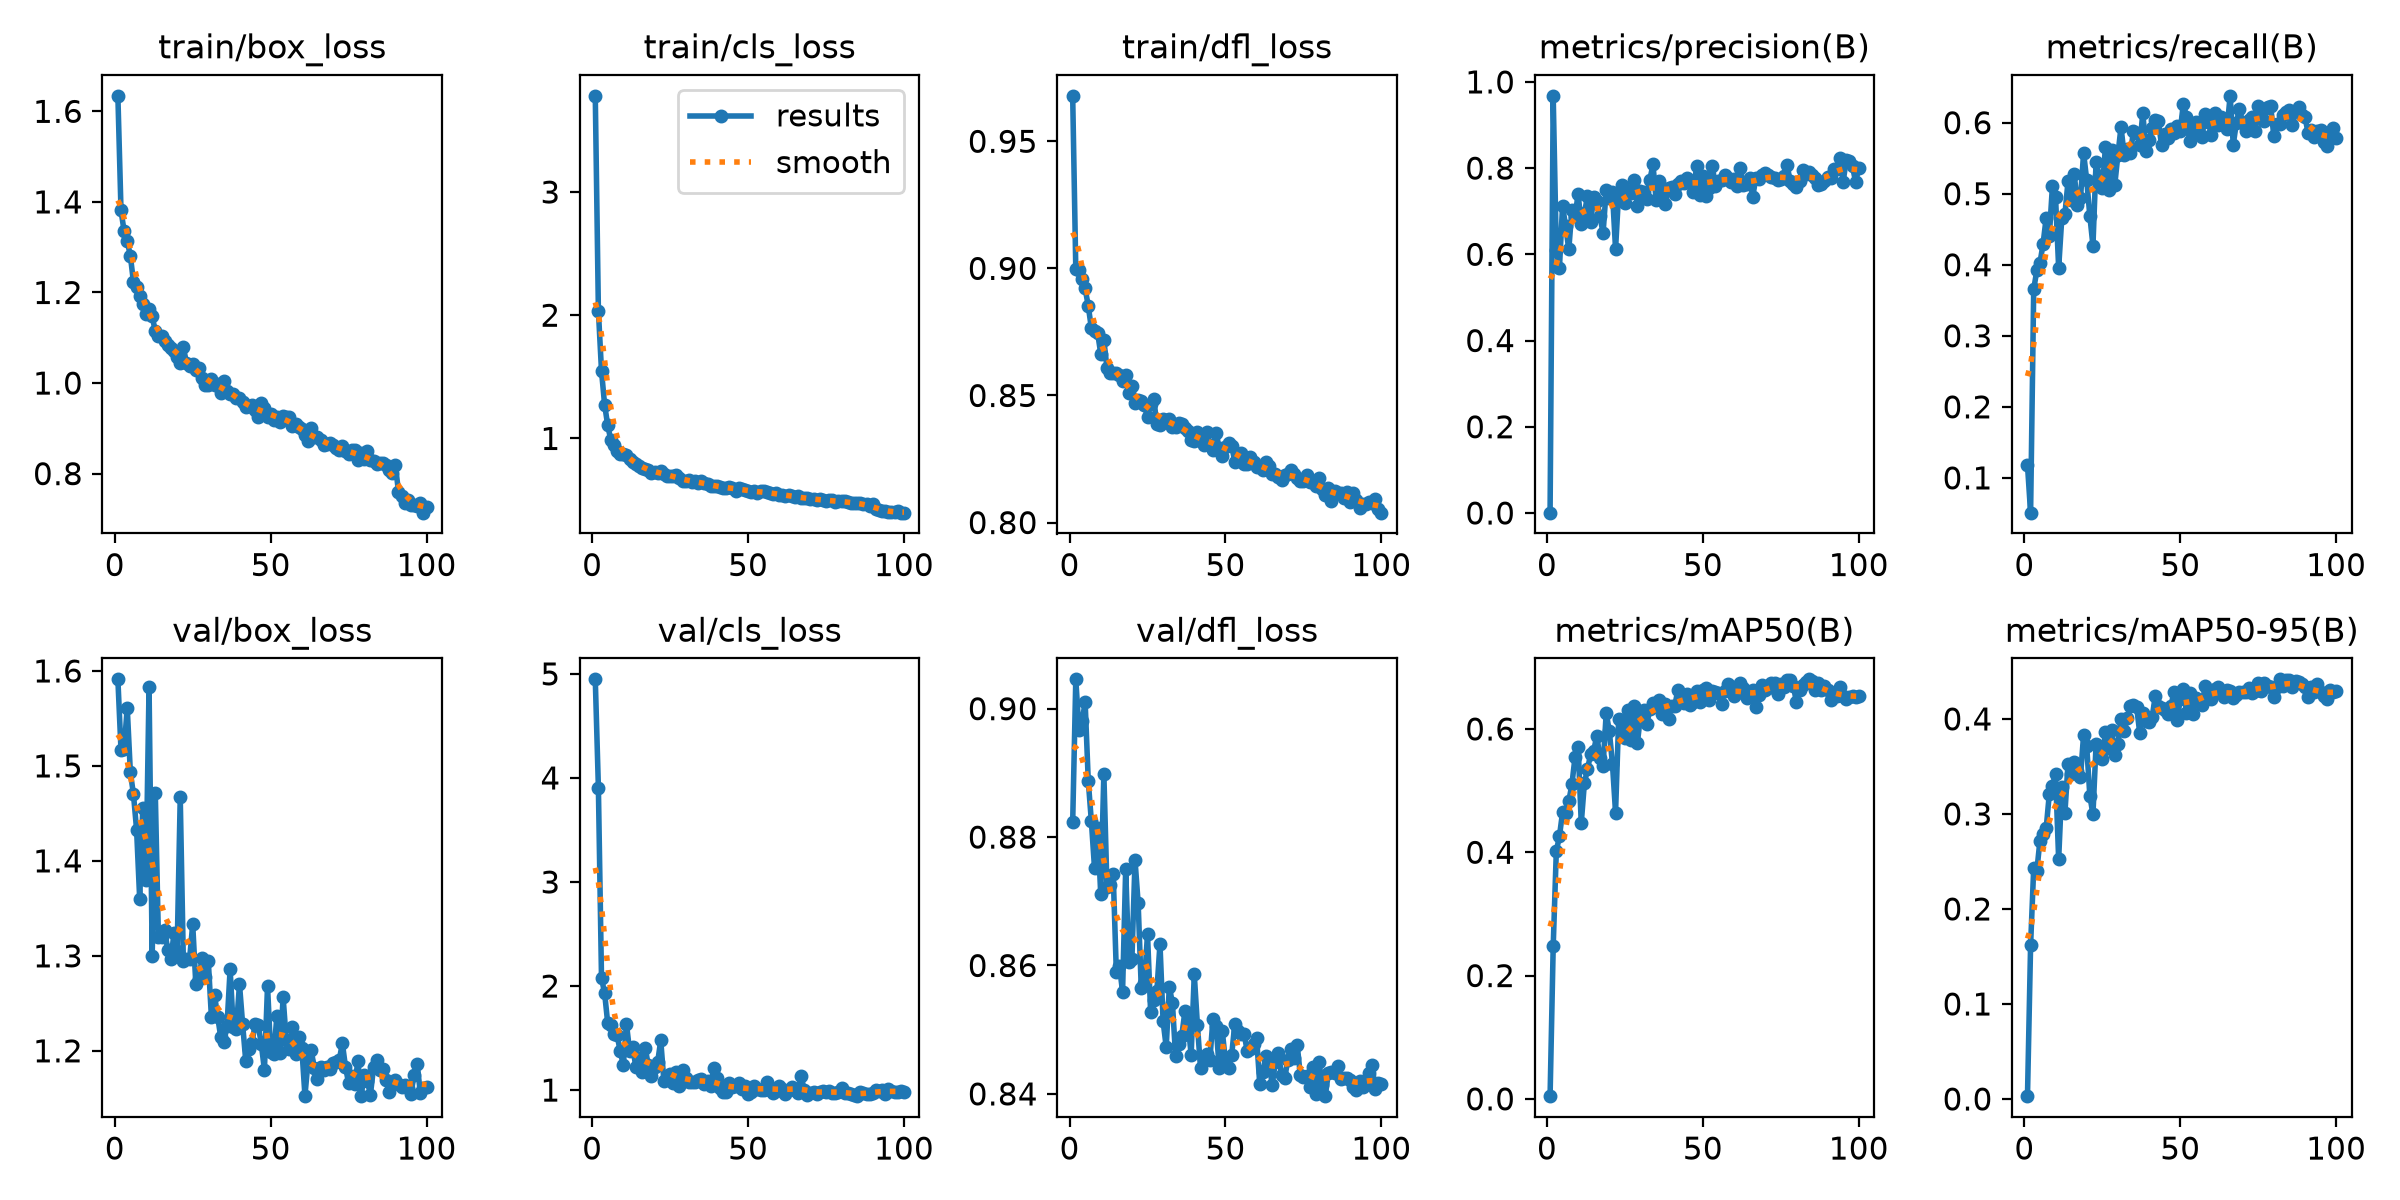

Data behind this chart, as committed beside it:
epoch, time, train/box_loss, train/cls_loss, train/dfl_loss, metrics/precision(B), metrics/recall(B), metrics/mAP50(B), metrics/mAP50-95(B), val/box_loss, val/cls_loss, val/dfl_loss, lr/pg0, lr/pg1, lr/pg2
1, 22.9, 1.634, 3.781, 0.9679, 0.00077, 0.1181, 0.00441, 0.00298, 1.591, 4.948, 0.8823, 0.0004672, 0.0004672, 0.0004672
2, 36.12, 1.381, 2.036, 0.8997, 0.9677, 0.05104, 0.2472, 0.1619, 1.517, 3.905, 0.9046, 0.0009342, 0.0009342, 0.0009342
3, 49.27, 1.335, 1.547, 0.8992, 0.6097, 0.3656, 0.4016, 0.2433, 1.518, 2.076, 0.8967, 0.001392, 0.001392, 0.001392
4, 62.38, 1.313, 1.272, 0.8958, 0.5686, 0.392, 0.4259, 0.2401, 1.561, 1.931, 0.898, 0.001387, 0.001387, 0.001387
5, 75.12, 1.281, 1.105, 0.8921, 0.7116, 0.4025, 0.4646, 0.272, 1.493, 1.64, 0.901, 0.001372, 0.001372, 0.001372
6, 88.15, 1.223, 0.9846, 0.8852, 0.6654, 0.4293, 0.4632, 0.2794, 1.47, 1.624, 0.8888, 0.001358, 0.001358, 0.001358
7, 101.3, 1.213, 0.9484, 0.8764, 0.6113, 0.4663, 0.4826, 0.2849, 1.433, 1.534, 0.8824, 0.001344, 0.001344, 0.001344
8, 114.3, 1.192, 0.9019, 0.8754, 0.7039, 0.4402, 0.51, 0.321, 1.36, 1.527, 0.8752, 0.00133, 0.00133, 0.00133
9, 127.4, 1.174, 0.8777, 0.8746, 0.6886, 0.5106, 0.5542, 0.3295, 1.456, 1.374, 0.8814, 0.001316, 0.001316, 0.001316
10, 140.4, 1.153, 0.8722, 0.8665, 0.7397, 0.4951, 0.5715, 0.3423, 1.38, 1.241, 0.8711, 0.001302, 0.001302, 0.001302
11, 153.5, 1.163, 0.8649, 0.8718, 0.6695, 0.3955, 0.4471, 0.2521, 1.583, 1.634, 0.8898, 0.001288, 0.001288, 0.001288
12, 166.1, 1.147, 0.8325, 0.8608, 0.6948, 0.4651, 0.5118, 0.3281, 1.3, 1.379, 0.8722, 0.001273, 0.001273, 0.001273
13, 178.9, 1.115, 0.8095, 0.8589, 0.7349, 0.4708, 0.535, 0.3005, 1.471, 1.417, 0.8725, 0.001259, 0.001259, 0.001259
14, 191.7, 1.103, 0.7928, 0.859, 0.6752, 0.5173, 0.5587, 0.3529, 1.32, 1.222, 0.8742, 0.001245, 0.001245, 0.001245
15, 204.9, 1.104, 0.7802, 0.8589, 0.7327, 0.4909, 0.5647, 0.3424, 1.319, 1.31, 0.859, 0.001231, 0.001231, 0.001231
16, 217.6, 1.093, 0.757, 0.8579, 0.7238, 0.5277, 0.5893, 0.3551, 1.327, 1.172, 0.8599, 0.001217, 0.001217, 0.001217
17, 230.8, 1.083, 0.7504, 0.8556, 0.6883, 0.4844, 0.5522, 0.3452, 1.306, 1.406, 0.8559, 0.001203, 0.001203, 0.001203
18, 243.5, 1.077, 0.7445, 0.8579, 0.6493, 0.4933, 0.5402, 0.3392, 1.297, 1.24, 0.875, 0.001189, 0.001189, 0.001189
19, 256.3, 1.071, 0.7229, 0.851, 0.7502, 0.5574, 0.6256, 0.383, 1.324, 1.138, 0.8606, 0.001174, 0.001174, 0.001174
20, 269.4, 1.058, 0.7302, 0.8536, 0.7311, 0.5191, 0.5967, 0.3712, 1.305, 1.218, 0.861, 0.00116, 0.00116, 0.00116
21, 282.2, 1.045, 0.7187, 0.847, 0.7438, 0.4687, 0.5438, 0.3193, 1.467, 1.267, 0.8764, 0.001146, 0.001146, 0.001146
22, 294.9, 1.079, 0.7329, 0.8482, 0.6122, 0.4269, 0.4645, 0.2994, 1.294, 1.477, 0.8697, 0.001132, 0.001132, 0.001132
23, 307.6, 1.045, 0.7119, 0.8479, 0.7427, 0.5449, 0.6161, 0.3731, 1.296, 1.088, 0.8565, 0.001118, 0.001118, 0.001118
24, 320.4, 1.038, 0.6985, 0.8462, 0.7617, 0.5249, 0.5999, 0.3702, 1.296, 1.115, 0.8573, 0.001104, 0.001104, 0.001104
25, 333.3, 1.041, 0.6981, 0.8415, 0.7181, 0.5084, 0.5849, 0.3579, 1.333, 1.151, 0.8649, 0.001089, 0.001089, 0.001089
26, 346, 1.029, 0.6928, 0.8468, 0.7472, 0.5652, 0.6301, 0.3862, 1.27, 1.064, 0.8527, 0.001075, 0.001075, 0.001075
27, 359.1, 1.033, 0.6994, 0.8486, 0.7434, 0.5046, 0.5817, 0.3692, 1.275, 1.173, 0.8546, 0.001061, 0.001061, 0.001061
28, 371.9, 1.012, 0.6753, 0.8388, 0.7723, 0.5613, 0.6378, 0.3887, 1.298, 1.042, 0.856, 0.001047, 0.001047, 0.001047
29, 384.9, 0.9948, 0.6515, 0.8384, 0.7118, 0.5125, 0.5769, 0.3619, 1.278, 1.193, 0.8634, 0.001033, 0.001033, 0.001033
30, 397.7, 0.9965, 0.6549, 0.8406, 0.7479, 0.5545, 0.6215, 0.3735, 1.295, 1.12, 0.8513, 0.001019, 0.001019, 0.001019
31, 410.5, 1.01, 0.6587, 0.8402, 0.7445, 0.594, 0.631, 0.4002, 1.236, 1.078, 0.8473, 0.001005, 0.001005, 0.001005
32, 423.6, 0.9951, 0.6492, 0.8408, 0.7289, 0.5548, 0.6075, 0.3875, 1.259, 1.081, 0.8567, 0.0009904, 0.0009904, 0.0009904
33, 436.3, 0.9975, 0.6524, 0.8377, 0.7727, 0.5634, 0.6318, 0.401, 1.236, 1.075, 0.8541, 0.0009763, 0.0009763, 0.0009763
34, 449.4, 0.977, 0.6416, 0.8376, 0.8085, 0.5574, 0.6414, 0.414, 1.214, 1.094, 0.8459, 0.0009621, 0.0009621, 0.0009621
35, 462.6, 1.004, 0.6519, 0.8392, 0.7271, 0.5879, 0.6366, 0.4143, 1.209, 1.102, 0.8478, 0.000948, 0.000948, 0.000948
36, 475.6, 0.9829, 0.638, 0.8386, 0.7708, 0.585, 0.6476, 0.4128, 1.226, 1.056, 0.8491, 0.0009339, 0.0009339, 0.0009339
37, 488.4, 0.9759, 0.6315, 0.8374, 0.7424, 0.568, 0.6241, 0.3854, 1.286, 1.082, 0.8529, 0.0009197, 0.0009197, 0.0009197
38, 501.1, 0.9754, 0.6163, 0.8359, 0.7166, 0.6136, 0.6411, 0.4067, 1.225, 1.037, 0.851, 0.0009056, 0.0009056, 0.0009056
39, 513.7, 0.9665, 0.6106, 0.8326, 0.7545, 0.5596, 0.6168, 0.3981, 1.223, 1.21, 0.8461, 0.0008914, 0.0008914, 0.0008914
40, 526.5, 0.968, 0.6125, 0.8321, 0.7563, 0.5762, 0.6377, 0.3971, 1.27, 1.114, 0.8586, 0.0008773, 0.0008773, 0.0008773
41, 539.2, 0.9573, 0.6028, 0.8356, 0.7404, 0.5924, 0.6379, 0.4021, 1.229, 1.018, 0.8508, 0.0008631, 0.0008631, 0.0008631
42, 552, 0.9466, 0.5996, 0.8321, 0.764, 0.604, 0.6632, 0.4245, 1.19, 0.9834, 0.844, 0.000849, 0.000849, 0.000849
43, 565.1, 0.9486, 0.5998, 0.8305, 0.7696, 0.6018, 0.6526, 0.4133, 1.202, 0.9778, 0.8456, 0.0008348, 0.0008348, 0.0008348
44, 577.9, 0.9514, 0.6033, 0.8357, 0.7648, 0.5681, 0.6423, 0.4112, 1.208, 1.069, 0.8462, 0.0008207, 0.0008207, 0.0008207
45, 590.6, 0.9394, 0.5967, 0.8307, 0.7777, 0.584, 0.6563, 0.4096, 1.228, 1.033, 0.8453, 0.0008065, 0.0008065, 0.0008065
46, 603.3, 0.9257, 0.5768, 0.8285, 0.7675, 0.5788, 0.6385, 0.4051, 1.227, 1.034, 0.8517, 0.0007924, 0.0007924, 0.0007924
47, 616, 0.9559, 0.601, 0.8354, 0.7457, 0.5915, 0.644, 0.4141, 1.207, 1.063, 0.8506, 0.0007782, 0.0007782, 0.0007782
48, 628.6, 0.9456, 0.5931, 0.8292, 0.8047, 0.5848, 0.6623, 0.428, 1.18, 1.009, 0.844, 0.0007641, 0.0007641, 0.0007641
49, 641.7, 0.9257, 0.5792, 0.8262, 0.7385, 0.5957, 0.6438, 0.3986, 1.268, 1.044, 0.8497, 0.0007499, 0.0007499, 0.0007499
50, 654.4, 0.9307, 0.5768, 0.8299, 0.7818, 0.5887, 0.663, 0.4206, 1.199, 0.9597, 0.8451, 0.0007358, 0.0007358, 0.0007358
51, 667.1, 0.9195, 0.5635, 0.8313, 0.7349, 0.6269, 0.6672, 0.4318, 1.197, 0.9812, 0.8441, 0.0007216, 0.0007216, 0.0007216
52, 680.2, 0.9261, 0.5726, 0.8301, 0.7545, 0.6079, 0.6471, 0.4066, 1.237, 1.036, 0.8461, 0.0007075, 0.0007075, 0.0007075
53, 693, 0.9151, 0.5543, 0.8239, 0.8056, 0.5735, 0.661, 0.4272, 1.197, 1.013, 0.8509, 0.0006934, 0.0006934, 0.0006934
54, 705.8, 0.9283, 0.5706, 0.8266, 0.7595, 0.5963, 0.6591, 0.4054, 1.256, 1.002, 0.8499, 0.0006792, 0.0006792, 0.0006792
55, 718.6, 0.9253, 0.5721, 0.8274, 0.7692, 0.6005, 0.6583, 0.4224, 1.211, 1, 0.8494, 0.0006651, 0.0006651, 0.0006651
56, 731.2, 0.9252, 0.567, 0.8231, 0.7715, 0.5849, 0.6405, 0.418, 1.202, 1.076, 0.8493, 0.0006509, 0.0006509, 0.0006509
57, 744.1, 0.9045, 0.5581, 0.8231, 0.7848, 0.5804, 0.6614, 0.4151, 1.225, 1.004, 0.8467, 0.0006368, 0.0006368, 0.0006368
58, 756.8, 0.9089, 0.5504, 0.8259, 0.7768, 0.6123, 0.6732, 0.4348, 1.197, 0.9725, 0.8471, 0.0006226, 0.0006226, 0.0006226
59, 770, 0.9026, 0.5561, 0.8238, 0.7683, 0.6008, 0.6645, 0.4257, 1.215, 0.9943, 0.8478, 0.0006085, 0.0006085, 0.0006085
60, 782.6, 0.8994, 0.5422, 0.8217, 0.7745, 0.5828, 0.6539, 0.4214, 1.203, 1.042, 0.8487, 0.0005943, 0.0005943, 0.0005943
... 40 more rows
